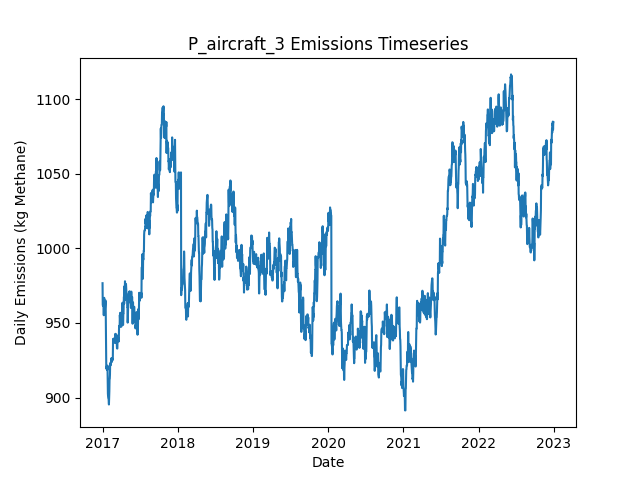

Source data for this figure (header and first rows):
Date, Daily Emissions (Kg Methane), Daily Mitigable Emissions (Kg Methane), Daily Non-Mitigable Emissions (Kg Methan…, Daily Cost ($), Active Leaks, New Leaks, Leaks Repaired, Leaks Naturally Repaired, Leaks Tagged, Daily Repair Cost ($), Daily Natural Repair Cost ($), aircraft Deployment Cost ($), aircraft Sites flagged for Follow-Up, aircraft Leaks tagged for repair, aircraft Sites Visited, aircraft Travel Time (Minutes), aircraft Survey Time (Minutes), OGI_FU Deployment Cost ($), OGI_FU Sites flagged for Follow-Up, OGI_FU Leaks tagged for repair, OGI_FU Sites Visited, OGI_FU Travel Time (Minutes), OGI_FU Survey Time (Minutes)
2017-01-01, 976.6, 700.3, 276.3, 250, 360, 365, 0, 2, 0.00000, 0.00000, 400, 250, 0, , 10, 20, 10, 0.00000, , 0, 0, 0, 0
2017-01-02, 961.9, 685.5, 276.3, 0.00000, 357, 0, 0, 3, 0.00000, 0.00000, 600, 0.00000, 0, , 0, 0, 0, 0.00000, , 0, 0, 0, 0
2017-01-03, 961.9, 686, 275.9, 0.00000, 357, 1, 0, 0, 0.00000, 0.00000, 0.00000, 0.00000, 0, , 0, 0, 0, 0.00000, , 0, 0, 0, 0
2017-01-04, 961.4, 686, 275.4, 0.00000, 356, 1, 0, 1, 0.00000, 0.00000, 200, 0.00000, 0, , 0, 0, 0, 0.00000, , 0, 0, 0, 0
2017-01-05, 964.1, 688.7, 275.4, 0.00000, 357, 1, 0, 0, 0.00000, 0.00000, 0.00000, 0.00000, 0, , 0, 0, 0, 0.00000, , 0, 0, 0, 0
2017-01-06, 964.1, 688.7, 275.4, 0.00000, 357, 0, 0, 0, 0.00000, 0.00000, 0.00000, 0.00000, 0, , 0, 0, 0, 0.00000, , 0, 0, 0, 0
2017-01-07, 955.2, 688.7, 266.5, 0.00000, 356, 0, 0, 0, 0.00000, 0.00000, 0.00000, 0.00000, 0, , 0, 0, 0, 0.00000, , 0, 0, 0, 0
2017-01-08, 963.4, 696.9, 266.5, 0.00000, 357, 1, 0, 0, 0.00000, 0.00000, 0.00000, 0.00000, 0, , 0, 0, 0, 0.00000, , 0, 0, 0, 0
2017-01-09, 966.8, 702.3, 264.5, 0.00000, 358, 2, 0, 0, 0.00000, 0.00000, 0.00000, 0.00000, 0, , 0, 0, 0, 0.00000, , 0, 0, 0, 0
2017-01-10, 960.6, 696, 264.5, 0.00000, 355, 0, 0, 3, 0.00000, 0.00000, 600, 0.00000, 0, , 0, 0, 0, 0.00000, , 0, 0, 0, 0
2017-01-11, 960.6, 696, 264.5, 0.00000, 355, 0, 0, 0, 0.00000, 0.00000, 0.00000, 0.00000, 0, , 0, 0, 0, 0.00000, , 0, 0, 0, 0
2017-01-12, 957.7, 693.1, 264.5, 0.00000, 353, 0, 0, 2, 0.00000, 0.00000, 400, 0.00000, 0, , 0, 0, 0, 0.00000, , 0, 0, 0, 0
2017-01-13, 959.6, 693.1, 266.5, 0.00000, 354, 1, 0, 0, 0.00000, 0.00000, 0.00000, 0.00000, 0, , 0, 0, 0, 0.00000, , 0, 0, 0, 0
2017-01-14, 962.3, 695.8, 266.5, 0.00000, 355, 1, 0, 0, 0.00000, 0.00000, 0.00000, 0.00000, 0, , 0, 0, 0, 0.00000, , 0, 0, 0, 0
2017-01-15, 965, 698.5, 266.5, 0.00000, 356, 1, 0, 0, 0.00000, 0.00000, 0.00000, 0.00000, 0, , 0, 0, 0, 0.00000, , 0, 0, 0, 0
2017-01-16, 965, 698.5, 266.5, 0.00000, 356, 0, 0, 0, 0.00000, 0.00000, 0.00000, 0.00000, 0, , 0, 0, 0, 0.00000, , 0, 0, 0, 0
2017-01-17, 951.4, 684.9, 266.5, 0.00000, 353, 0, 0, 3, 0.00000, 0.00000, 600, 0.00000, 0, , 0, 0, 0, 0.00000, , 0, 0, 0, 0
2017-01-18, 939.8, 682.2, 257.6, 0.00000, 351, 0, 0, 1, 0.00000, 0.00000, 200, 0.00000, 0, , 0, 0, 0, 0.00000, , 0, 0, 0, 0
2017-01-19, 921.9, 673.3, 248.6, 0.00000, 347, 0, 0, 3, 0.00000, 0.00000, 600, 0.00000, 0, , 0, 0, 0, 0.00000, , 0, 0, 0, 0
2017-01-20, 919.2, 670.6, 248.6, 0.00000, 346, 0, 0, 1, 0.00000, 0.00000, 200, 0.00000, 0, , 0, 0, 0, 0.00000, , 0, 0, 0, 0
2017-01-21, 920.8, 672.1, 248.6, 0.00000, 347, 1, 0, 0, 0.00000, 0.00000, 0.00000, 0.00000, 0, , 0, 0, 0, 0.00000, , 0, 0, 0, 0
2017-01-22, 921.2, 670.6, 250.6, 0.00000, 347, 1, 0, 1, 0.00000, 0.00000, 200, 0.00000, 0, , 0, 0, 0, 0.00000, , 0, 0, 0, 0
2017-01-23, 918.5, 667.9, 250.6, 0.00000, 346, 0, 0, 1, 0.00000, 0.00000, 200, 0.00000, 0, , 0, 0, 0, 0.00000, , 0, 0, 0, 0
2017-01-24, 918.5, 667.9, 250.6, 0.00000, 346, 0, 0, 0, 0.00000, 0.00000, 0.00000, 0.00000, 0, , 0, 0, 0, 0.00000, , 0, 0, 0, 0
2017-01-25, 921.4, 670.8, 250.6, 0.00000, 345, 1, 0, 2, 0.00000, 0.00000, 400, 0.00000, 0, , 0, 0, 0, 0.00000, , 0, 0, 0, 0
2017-01-26, 909, 670.6, 238.4, 0.00000, 341, 0, 0, 1, 0.00000, 0.00000, 200, 0.00000, 0, , 0, 0, 0, 0.00000, , 0, 0, 0, 0
2017-01-27, 902.7, 664.3, 238.4, 0.00000, 339, 0, 0, 2, 0.00000, 0.00000, 400, 0.00000, 0, , 0, 0, 0, 0.00000, , 0, 0, 0, 0
2017-01-28, 900.7, 662.8, 237.9, 0.00000, 337, 0, 0, 1, 0.00000, 0.00000, 200, 0.00000, 0, , 0, 0, 0, 0.00000, , 0, 0, 0, 0
2017-01-29, 900, 662.8, 237.3, 0.00000, 336, 1, 0, 1, 0.00000, 0.00000, 200, 0.00000, 0, , 0, 0, 0, 0.00000, , 0, 0, 0, 0
2017-01-30, 900, 662.8, 237.3, 0.00000, 336, 1, 0, 1, 0.00000, 0.00000, 200, 0.00000, 0, , 0, 0, 0, 0.00000, , 0, 0, 0, 0
2017-01-31, 897.3, 660.1, 237.3, 0.00000, 335, 0, 0, 1, 0.00000, 0.00000, 200, 0.00000, 0, , 0, 0, 0, 0.00000, , 0, 0, 0, 0
2017-02-01, 895.4, 660.1, 235.3, 0.00000, 334, 0, 0, 0, 0.00000, 0.00000, 0.00000, 0.00000, 0, , 0, 0, 0, 0.00000, , 0, 0, 0, 0
2017-02-02, 899.8, 664.5, 235.3, 0.00000, 335, 2, 0, 1, 0.00000, 0.00000, 200, 0.00000, 0, , 0, 0, 0, 0.00000, , 0, 0, 0, 0
2017-02-03, 904.3, 667, 237.3, 0.00000, 336, 2, 0, 1, 0.00000, 0.00000, 200, 0.00000, 0, , 0, 0, 0, 0.00000, , 0, 0, 0, 0
2017-02-04, 912.3, 666.1, 246.2, 0.00000, 336, 2, 0, 2, 0.00000, 0.00000, 400, 0.00000, 0, , 0, 0, 0, 0.00000, , 0, 0, 0, 0
2017-02-05, 912.5, 666.3, 246.2, 0.00000, 337, 2, 0, 1, 0.00000, 0.00000, 200, 0.00000, 0, , 0, 0, 0, 0.00000, , 0, 0, 0, 0
2017-02-06, 915.2, 669, 246.2, 0.00000, 338, 1, 0, 0, 0.00000, 0.00000, 0.00000, 0.00000, 0, , 0, 0, 0, 0.00000, , 0, 0, 0, 0
2017-02-07, 923, 668.6, 254.5, 0.00000, 338, 1, 0, 1, 0.00000, 0.00000, 200, 0.00000, 0, , 0, 0, 0, 0.00000, , 0, 0, 0, 0
2017-02-08, 921.7, 666.5, 255.1, 0.00000, 337, 2, 0, 2, 0.00000, 0.00000, 400, 0.00000, 0, , 0, 0, 0, 0.00000, , 0, 0, 0, 0
2017-02-09, 921.7, 666.5, 255.1, 0.00000, 337, 0, 0, 0, 0.00000, 0.00000, 0.00000, 0.00000, 0, , 0, 0, 0, 0.00000, , 0, 0, 0, 0
2017-02-10, 921.7, 666.5, 255.1, 0.00000, 337, 1, 0, 0, 0.00000, 0.00000, 0.00000, 0.00000, 0, , 0, 0, 0, 0.00000, , 0, 0, 0, 0
2017-02-11, 924.1, 669, 255.1, 0.00000, 337, 1, 0, 1, 0.00000, 0.00000, 200, 0.00000, 0, , 0, 0, 0, 0.00000, , 0, 0, 0, 0
2017-02-12, 925.9, 670.8, 255.1, 0.00000, 337, 2, 0, 1, 0.00000, 0.00000, 200, 0.00000, 0, , 0, 0, 0, 0.00000, , 0, 0, 0, 0
2017-02-13, 926.4, 671.2, 255.1, 0.00000, 338, 1, 0, 0, 0.00000, 0.00000, 0.00000, 0.00000, 0, , 0, 0, 0, 0.00000, , 0, 0, 0, 0
2017-02-14, 923.7, 668.6, 255.1, 0.00000, 337, 0, 0, 1, 0.00000, 0.00000, 200, 0.00000, 0, , 0, 0, 0, 0.00000, , 0, 0, 0, 0
2017-02-15, 926.4, 671, 255.4, 0.00000, 338, 2, 0, 1, 0.00000, 0.00000, 200, 0.00000, 0, , 0, 0, 0, 0.00000, , 0, 0, 0, 0
2017-02-16, 926.4, 671, 255.4, 0.00000, 338, 0, 0, 0, 0.00000, 0.00000, 0.00000, 0.00000, 0, , 0, 0, 0, 0.00000, , 0, 0, 0, 0
2017-02-17, 926.4, 671, 255.4, 0.00000, 338, 0, 0, 0, 0.00000, 0.00000, 0.00000, 0.00000, 0, , 0, 0, 0, 0.00000, , 0, 0, 0, 0
2017-02-18, 925, 668.3, 256.7, 0.00000, 337, 1, 0, 1, 0.00000, 0.00000, 200, 0.00000, 0, , 0, 0, 0, 0.00000, , 0, 0, 0, 0
2017-02-19, 925, 668.3, 256.7, 0.00000, 337, 0, 0, 0, 0.00000, 0.00000, 0.00000, 0.00000, 0, , 0, 0, 0, 0.00000, , 0, 0, 0, 0
2017-02-20, 927.5, 670.8, 256.7, 0.00000, 337, 1, 0, 1, 0.00000, 0.00000, 200, 0.00000, 0, , 0, 0, 0, 0.00000, , 0, 0, 0, 0
2017-02-21, 939.1, 682.4, 256.7, 0.00000, 341, 4, 0, 0, 0.00000, 0.00000, 0.00000, 0.00000, 0, , 0, 0, 0, 0.00000, , 0, 0, 0, 0
2017-02-22, 936.4, 679.7, 256.7, 0.00000, 340, 0, 0, 1, 0.00000, 0.00000, 200, 0.00000, 0, , 0, 0, 0, 0.00000, , 0, 0, 0, 0
2017-02-23, 939.1, 682.4, 256.7, 0.00000, 341, 1, 0, 0, 0.00000, 0.00000, 0.00000, 0.00000, 0, , 0, 0, 0, 0.00000, , 0, 0, 0, 0
2017-02-24, 939.5, 682.4, 257.1, 0.00000, 342, 1, 0, 0, 0.00000, 0.00000, 0.00000, 0.00000, 0, , 0, 0, 0, 0.00000, , 0, 0, 0, 0
2017-02-25, 939.3, 682.2, 257.1, 0.00000, 341, 0, 0, 1, 0.00000, 0.00000, 200, 0.00000, 0, , 0, 0, 0, 0.00000, , 0, 0, 0, 0
2017-02-26, 939.3, 682.2, 257.1, 0.00000, 341, 1, 0, 0, 0.00000, 0.00000, 0.00000, 0.00000, 0, , 0, 0, 0, 0.00000, , 0, 0, 0, 0
2017-02-27, 939.3, 682.2, 257.1, 0.00000, 341, 0, 0, 0, 0.00000, 0.00000, 0.00000, 0.00000, 0, , 0, 0, 0, 0.00000, , 0, 0, 0, 0
2017-02-28, 939.3, 682.2, 257.1, 0.00000, 341, 2, 0, 2, 0.00000, 0.00000, 400, 0.00000, 0, , 0, 0, 0, 0.00000, , 0, 0, 0, 0
2017-03-01, 939.3, 682.2, 257.1, 0.00000, 341, 0, 0, 0, 0.00000, 0.00000, 0.00000, 0.00000, 0, , 0, 0, 0, 0.00000, , 0, 0, 0, 0
... 2,131 more rows
